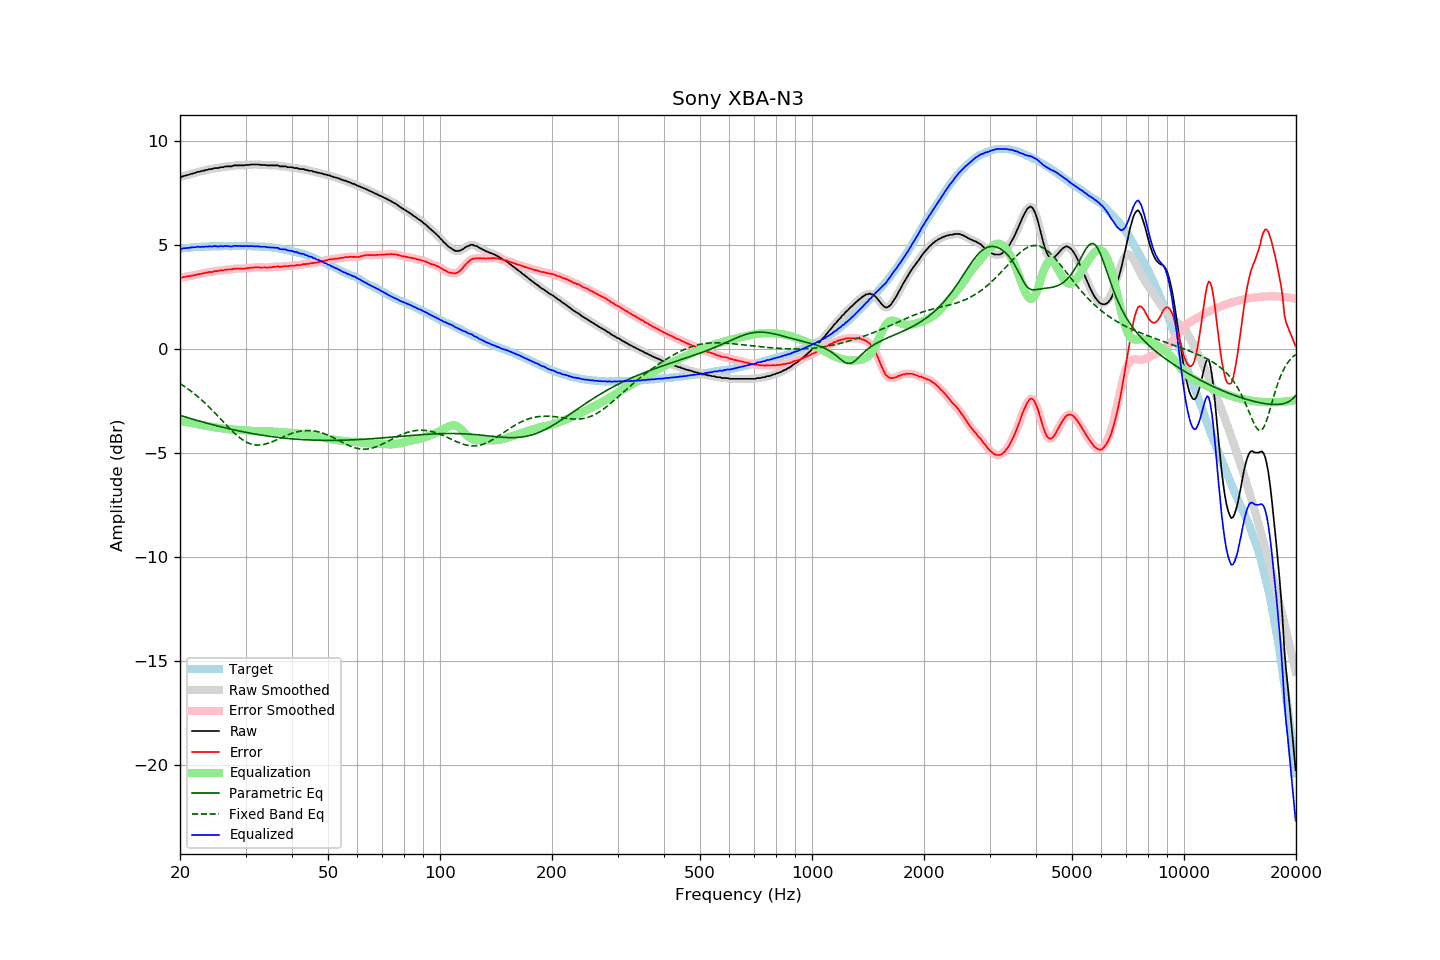

The file beside this chart, header and first rows:
frequency, raw, error, smoothed, error_smoothed, equalization, parametric_eq, fixed_band_eq, equalized_raw, equalized_smoothed, target
20.00, 8.30, 3.46, 8.29, 3.45, -3.45, -3.18, -1.65, 4.85, 4.84, 4.84
20.20, 8.29, 3.44, 8.31, 3.46, -3.46, -3.20, -1.70, 4.83, 4.85, 4.85
20.40, 8.33, 3.47, 8.33, 3.47, -3.47, -3.22, -1.75, 4.86, 4.85, 4.86
20.61, 8.35, 3.48, 8.35, 3.48, -3.48, -3.25, -1.80, 4.86, 4.86, 4.87
20.81, 8.37, 3.50, 8.37, 3.50, -3.50, -3.27, -1.85, 4.87, 4.87, 4.87
21.02, 8.39, 3.51, 8.39, 3.51, -3.51, -3.29, -1.91, 4.88, 4.88, 4.88
21.23, 8.41, 3.52, 8.41, 3.52, -3.52, -3.32, -1.96, 4.88, 4.89, 4.89
21.44, 8.44, 3.53, 8.44, 3.54, -3.54, -3.34, -2.02, 4.90, 4.90, 4.91
21.66, 8.46, 3.55, 8.46, 3.55, -3.55, -3.36, -2.08, 4.90, 4.90, 4.91
21.87, 8.48, 3.56, 8.48, 3.57, -3.57, -3.38, -2.14, 4.91, 4.91, 4.91
22.09, 8.50, 3.59, 8.51, 3.59, -3.59, -3.41, -2.20, 4.91, 4.92, 4.91
22.31, 8.54, 3.62, 8.53, 3.60, -3.60, -3.43, -2.27, 4.94, 4.92, 4.92
22.54, 8.54, 3.62, 8.55, 3.62, -3.62, -3.45, -2.34, 4.92, 4.93, 4.92
22.76, 8.56, 3.63, 8.56, 3.63, -3.63, -3.47, -2.40, 4.92, 4.93, 4.93
22.99, 8.59, 3.66, 8.58, 3.65, -3.65, -3.49, -2.47, 4.94, 4.93, 4.93
23.22, 8.59, 3.66, 8.60, 3.66, -3.67, -3.52, -2.54, 4.92, 4.93, 4.93
23.45, 8.63, 3.69, 8.62, 3.68, -3.68, -3.54, -2.62, 4.95, 4.94, 4.94
23.69, 8.63, 3.69, 8.64, 3.70, -3.69, -3.56, -2.69, 4.94, 4.94, 4.94
23.92, 8.66, 3.72, 8.65, 3.71, -3.71, -3.58, -2.77, 4.95, 4.95, 4.94
24.16, 8.67, 3.72, 8.67, 3.72, -3.72, -3.60, -2.85, 4.95, 4.95, 4.95
24.40, 8.67, 3.71, 8.69, 3.73, -3.73, -3.62, -2.92, 4.94, 4.95, 4.96
24.65, 8.71, 3.75, 8.70, 3.74, -3.74, -3.64, -3.00, 4.97, 4.96, 4.96
24.89, 8.72, 3.76, 8.71, 3.75, -3.75, -3.66, -3.08, 4.96, 4.96, 4.96
25.14, 8.72, 3.76, 8.72, 3.77, -3.77, -3.68, -3.17, 4.95, 4.96, 4.96
25.39, 8.72, 3.76, 8.73, 3.78, -3.78, -3.70, -3.25, 4.94, 4.96, 4.96
25.65, 8.76, 3.80, 8.74, 3.79, -3.79, -3.72, -3.33, 4.97, 4.95, 4.95
25.91, 8.76, 3.81, 8.76, 3.80, -3.80, -3.74, -3.41, 4.96, 4.96, 4.95
26.16, 8.76, 3.80, 8.77, 3.81, -3.81, -3.76, -3.49, 4.95, 4.96, 4.96
26.43, 8.79, 3.83, 8.78, 3.82, -3.82, -3.78, -3.58, 4.97, 4.96, 4.96
26.69, 8.80, 3.84, 8.79, 3.83, -3.83, -3.79, -3.66, 4.97, 4.97, 4.96
26.96, 8.80, 3.84, 8.80, 3.84, -3.84, -3.81, -3.74, 4.96, 4.96, 4.96
27.23, 8.80, 3.84, 8.80, 3.84, -3.85, -3.83, -3.82, 4.95, 4.95, 4.96
27.50, 8.80, 3.84, 8.81, 3.85, -3.86, -3.85, -3.90, 4.94, 4.95, 4.96
27.77, 8.83, 3.86, 8.83, 3.86, -3.86, -3.87, -3.97, 4.97, 4.96, 4.97
28.05, 8.85, 3.88, 8.84, 3.88, -3.87, -3.88, -4.04, 4.98, 4.97, 4.97
28.33, 8.85, 3.88, 8.85, 3.89, -3.87, -3.90, -4.11, 4.98, 4.98, 4.96
28.62, 8.85, 3.89, 8.85, 3.88, -3.88, -3.92, -4.18, 4.97, 4.97, 4.96
28.90, 8.85, 3.88, 8.85, 3.88, -3.88, -3.93, -4.24, 4.97, 4.97, 4.97
29.19, 8.85, 3.88, 8.85, 3.88, -3.88, -3.95, -4.30, 4.96, 4.96, 4.97
29.48, 8.85, 3.88, 8.85, 3.88, -3.89, -3.96, -4.36, 4.96, 4.96, 4.97
29.78, 8.85, 3.88, 8.86, 3.89, -3.89, -3.98, -4.40, 4.96, 4.96, 4.97
30.08, 8.87, 3.89, 8.86, 3.89, -3.90, -3.99, -4.45, 4.97, 4.96, 4.98
30.38, 8.87, 3.91, 8.87, 3.90, -3.90, -4.01, -4.49, 4.97, 4.97, 4.96
30.68, 8.87, 3.91, 8.88, 3.91, -3.91, -4.02, -4.52, 4.96, 4.97, 4.96
30.99, 8.89, 3.93, 8.88, 3.92, -3.92, -4.04, -4.55, 4.97, 4.96, 4.96
31.30, 8.89, 3.93, 8.89, 3.93, -3.93, -4.05, -4.57, 4.96, 4.96, 4.96
31.61, 8.89, 3.93, 8.89, 3.94, -3.93, -4.07, -4.59, 4.96, 4.96, 4.96
31.93, 8.89, 3.94, 8.89, 3.94, -3.94, -4.08, -4.60, 4.95, 4.95, 4.94
32.24, 8.89, 3.94, 8.89, 3.94, -3.94, -4.09, -4.61, 4.95, 4.95, 4.95
32.57, 8.89, 3.95, 8.88, 3.94, -3.94, -4.11, -4.61, 4.95, 4.94, 4.94
32.89, 8.87, 3.93, 8.88, 3.94, -3.94, -4.12, -4.60, 4.93, 4.94, 4.94
33.22, 8.87, 3.93, 8.87, 3.94, -3.94, -4.13, -4.59, 4.93, 4.94, 4.94
33.55, 8.87, 3.94, 8.87, 3.93, -3.94, -4.14, -4.58, 4.93, 4.93, 4.93
33.89, 8.87, 3.94, 8.86, 3.93, -3.93, -4.15, -4.56, 4.93, 4.93, 4.93
34.23, 8.85, 3.93, 8.86, 3.94, -3.94, -4.17, -4.54, 4.91, 4.92, 4.92
34.57, 8.85, 3.93, 8.85, 3.94, -3.94, -4.18, -4.51, 4.91, 4.91, 4.91
34.92, 8.85, 3.95, 8.85, 3.94, -3.95, -4.19, -4.49, 4.90, 4.90, 4.90
35.27, 8.85, 3.94, 8.85, 3.95, -3.95, -4.20, -4.46, 4.90, 4.90, 4.91
35.62, 8.85, 3.96, 8.85, 3.96, -3.96, -4.21, -4.42, 4.89, 4.89, 4.89
35.97, 8.85, 3.97, 8.85, 3.97, -3.96, -4.22, -4.39, 4.89, 4.89, 4.88
... 635 more rows
